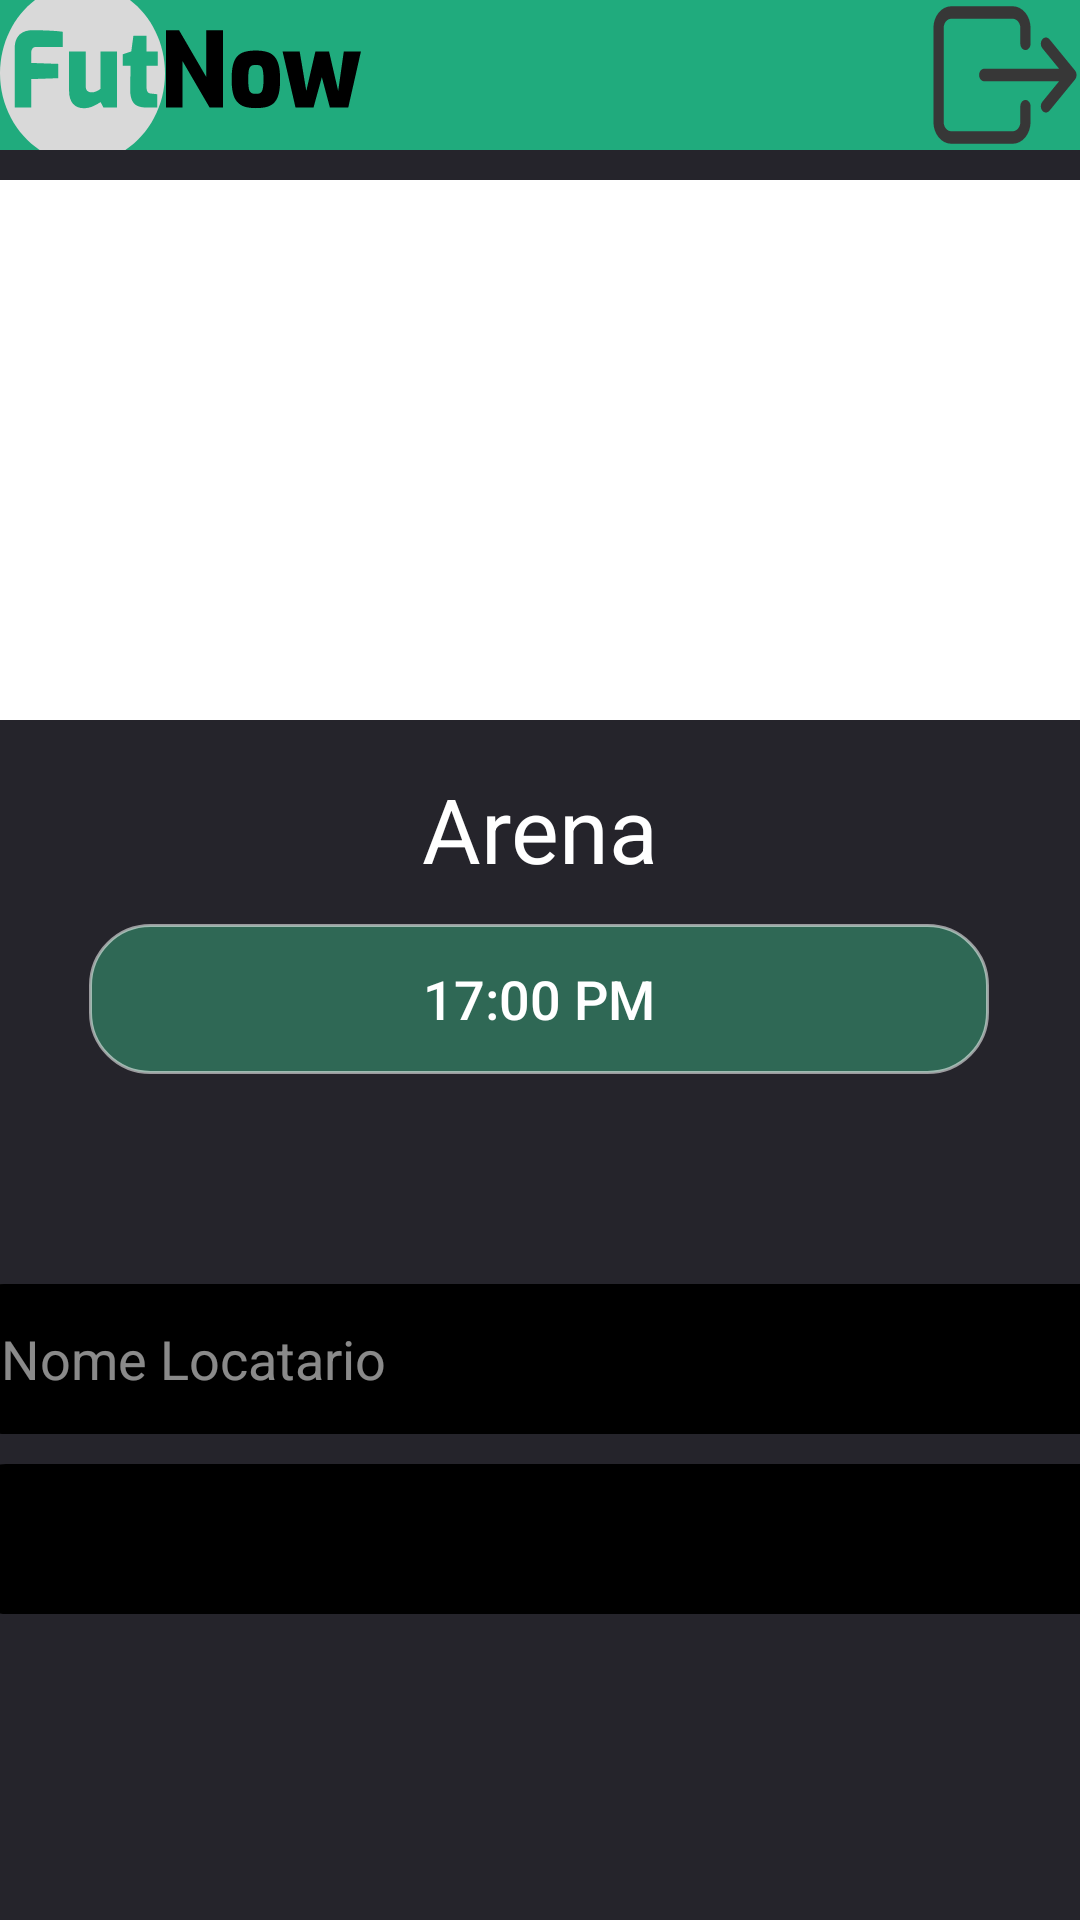

Here is an Android app screen rendered from its layout file. Give the layout XML and the strings, colors and styles it references.
<!-- AndroidManifest.xml: application theme Theme.Futnow -->
<!-- res/layout/activity_quadra_reserva.xml -->
<?xml version="1.0" encoding="utf-8"?>
<androidx.constraintlayout.widget.ConstraintLayout xmlns:android="http://schemas.android.com/apk/res/android"
    xmlns:app="http://schemas.android.com/apk/res-auto"
    xmlns:tools="http://schemas.android.com/tools"
    android:layout_width="match_parent"
    android:layout_height="match_parent"
    tools:context=".QuadraReservaActivity"
    android:background="@color/background"
    >


    <View
        android:layout_width="match_parent"
        android:layout_height="50dp"
        app:layout_constraintEnd_toEndOf="parent"
        app:layout_constraintStart_toStartOf="parent"
        app:layout_constraintTop_toTopOf="parent"
        android:background="@color/fut_green"
        />

    <androidx.appcompat.widget.AppCompatImageView
        android:layout_width="wrap_content"
        android:layout_height="50dp"
        android:background="@drawable/futnow_icon2"
        app:layout_constraintEnd_toEndOf="parent"
        app:layout_constraintHorizontal_bias="0.0"
        app:layout_constraintStart_toStartOf="parent"
        app:layout_constraintTop_toTopOf="parent" />

    <androidx.appcompat.widget.AppCompatButton
        android:layout_width="50dp"
        android:layout_height="50dp"
        android:background="@drawable/logout"
        android:backgroundTintMode="@color/button_perfil"
        app:layout_constraintEnd_toEndOf="parent"
        app:layout_constraintHorizontal_bias="1.0"
        app:layout_constraintStart_toStartOf="parent"
        app:layout_constraintTop_toTopOf="parent" />

    <androidx.appcompat.widget.AppCompatImageView
        android:layout_width="match_parent"
        android:layout_height="180dp"
        android:layout_marginTop="60dp"
        app:layout_constraintEnd_toEndOf="parent"
        app:layout_constraintHorizontal_bias="0.0"
        app:layout_constraintStart_toStartOf="parent"
        app:layout_constraintTop_toTopOf="parent"
        android:background="@color/white"
        />

    <androidx.appcompat.widget.AppCompatTextView
        android:layout_width="wrap_content"
        android:layout_height="wrap_content"
        android:layout_marginTop="256dp"
        android:text="Arena"
        android:textColor="@color/white"
        android:textSize="30dp"
        app:layout_constraintEnd_toEndOf="parent"
        app:layout_constraintStart_toStartOf="parent"
        app:layout_constraintTop_toTopOf="parent" />

    <androidx.appcompat.widget.AppCompatButton
        android:layout_width="300dp"
        android:layout_height="50dp"
        android:layout_marginTop="308dp"
        android:background="@drawable/horarioselecionado_background"
        android:text="17:00 PM"
        android:textSize="18dp"
        android:textColor="@color/white"
        app:layout_constraintEnd_toEndOf="parent"
        app:layout_constraintHorizontal_bias="0.495"
        app:layout_constraintStart_toStartOf="parent"
        app:layout_constraintTop_toTopOf="parent" />

    <EditText
        android:layout_width="380dp"
        android:layout_height="50dp"
        android:layout_marginTop="428dp"
        android:background="@drawable/inputcrud_background"
        android:hint="Nome Locatario"
        android:textColorHint="@color/light_white"
        android:paddingLeft="10dp"
        android:textColor="@color/white"
        android:textSize="18dp"
        app:layout_constraintEnd_toEndOf="parent"
        app:layout_constraintHorizontal_bias="0.516"
        app:layout_constraintStart_toStartOf="parent"
        app:layout_constraintTop_toTopOf="parent" />

    <androidx.appcompat.widget.AppCompatSpinner
        android:layout_width="380dp"
        android:layout_height="50dp"
        android:layout_marginTop="488dp"
        android:id="@+id/spinner_listasJogadores"
        android:background="@drawable/inputcrud_background"
        android:spinnerMode="dropdown"
        app:layout_constraintEnd_toEndOf="parent"
        app:layout_constraintHorizontal_bias="0.483"
        app:layout_constraintStart_toStartOf="parent"
        app:layout_constraintTop_toTopOf="parent" />

    <androidx.appcompat.widget.AppCompatButton
        android:layout_width="380dp"
        android:layout_height="50dp"
        android:layout_marginTop="664dp"
        android:text="Seguir para Pagamento"
        android:textAllCaps="false"
        android:textSize="20dp"
        android:textColor="@color/white"
        android:background="@drawable/buttoncadastro_background"
        app:layout_constraintEnd_toEndOf="parent"
        app:layout_constraintHorizontal_bias="0.516"
        app:layout_constraintStart_toStartOf="parent"
        app:layout_constraintTop_toTopOf="parent" />
</androidx.constraintlayout.widget.ConstraintLayout>
<!-- resources referenced by this layout -->
<resources>
  <color name="background">#25242B</color>
  <color name="button_perfil">#D9D9D9</color>
  <color name="fut_green">#FF20AB7D</color>
  <color name="light_white">#8AFFFFFF</color>
  <color name="white">#FFFFFFFF</color>
  <!-- drawable buttoncadastro_background (drawable) -->
  <?xml version="1.0" encoding="utf-8"?>
  <shape xmlns:android="http://schemas.android.com/apk/res/android"
      android:shape="rectangle"
      >
      <solid android:color="@color/fut_green"></solid>
      <corners android:radius="20dp" />
      <stroke android:color="@color/white" android:width="1dp" />
  </shape>
  <!-- drawable futnow_icon2: vector/xml drawable (drawable, 2955 chars, omitted) -->
  <!-- drawable horarioselecionado_background (drawable) -->
  <?xml version="1.0" encoding="utf-8"?>
  <shape xmlns:android="http://schemas.android.com/apk/res/android"
      android:shape="rectangle"
      >
      <solid android:color="@color/horario_selecionado"></solid>
      <corners android:radius="20dp"></corners>
      <stroke android:color="@color/light_white" android:width="1dp"></stroke>
  </shape>
  <!-- drawable inputcrud_background (drawable) -->
  <?xml version="1.0" encoding="utf-8"?>
  <shape xmlns:android="http://schemas.android.com/apk/res/android"
      android:shape="rectangle"
      >
      <solid android:color="@color/black"></solid>
      <corners android:radius="11dp"></corners>
  </shape>
  <!-- drawable logout (drawable) -->
  <vector xmlns:android="http://schemas.android.com/apk/res/android"
      android:width="22dp"
      android:height="18dp"
      android:viewportWidth="22"
      android:viewportHeight="18">
    <path
        android:pathData="M1.269,1.519C1.761,1.027 2.429,0.75 3.125,0.75H12.125C12.821,0.75 13.489,1.027 13.981,1.519C14.473,2.011 14.75,2.679 14.75,3.375V5.25C14.75,5.664 14.414,6 14,6C13.586,6 13.25,5.664 13.25,5.25V3.375C13.25,3.077 13.132,2.79 12.92,2.579C12.71,2.369 12.423,2.25 12.125,2.25H3.125C2.827,2.25 2.54,2.369 2.329,2.579C2.119,2.79 2,3.077 2,3.375V14.625C2,14.923 2.119,15.21 2.329,15.42C2.54,15.632 2.827,15.75 3.125,15.75H12.125C12.423,15.75 12.71,15.632 12.92,15.42C13.132,15.21 13.25,14.923 13.25,14.625V12.75C13.25,12.336 13.586,12 14,12C14.414,12 14.75,12.336 14.75,12.75V14.625C14.75,15.321 14.473,15.989 13.981,16.481C13.489,16.973 12.821,17.25 12.125,17.25H3.125C2.429,17.25 1.761,16.973 1.269,16.481C0.777,15.989 0.5,15.321 0.5,14.625V3.375C0.5,2.679 0.777,2.011 1.269,1.519ZM16.47,4.72C16.763,4.427 17.237,4.427 17.53,4.72L21.28,8.47C21.573,8.763 21.573,9.237 21.28,9.53L17.53,13.28C17.237,13.573 16.763,13.573 16.47,13.28C16.177,12.987 16.177,12.513 16.47,12.22L18.939,9.75H7.953C7.539,9.75 7.203,9.414 7.203,9C7.203,8.586 7.539,8.25 7.953,8.25H18.939L16.47,5.78C16.177,5.487 16.177,5.013 16.47,4.72Z"
        android:fillColor="#373737"
        android:fillType="evenOdd"/>
  </vector>
  <style name="Theme.Futnow" parent="Theme.MaterialComponents.DayNight.NoActionBar">
          
          <item name="colorPrimary">@color/purple_500</item>
          <item name="colorPrimaryVariant">@color/purple_700</item>
          <item name="colorOnPrimary">@color/white</item>
          
          <item name="colorSecondary">@color/teal_200</item>
          <item name="colorSecondaryVariant">@color/teal_700</item>
          <item name="colorOnSecondary">@color/black</item>
          
          <item name="android:statusBarColor">?attr/colorPrimaryVariant</item>
          
      </style>
  <color name="horario_selecionado">#2F6855</color>
  <color name="black">#FF000000</color>
  <color name="purple_500">#FF6200EE</color>
  <color name="purple_700">#FF3700B3</color>
  <color name="teal_200">#FF03DAC5</color>
  <color name="teal_700">#FF018786</color>
</resources>
